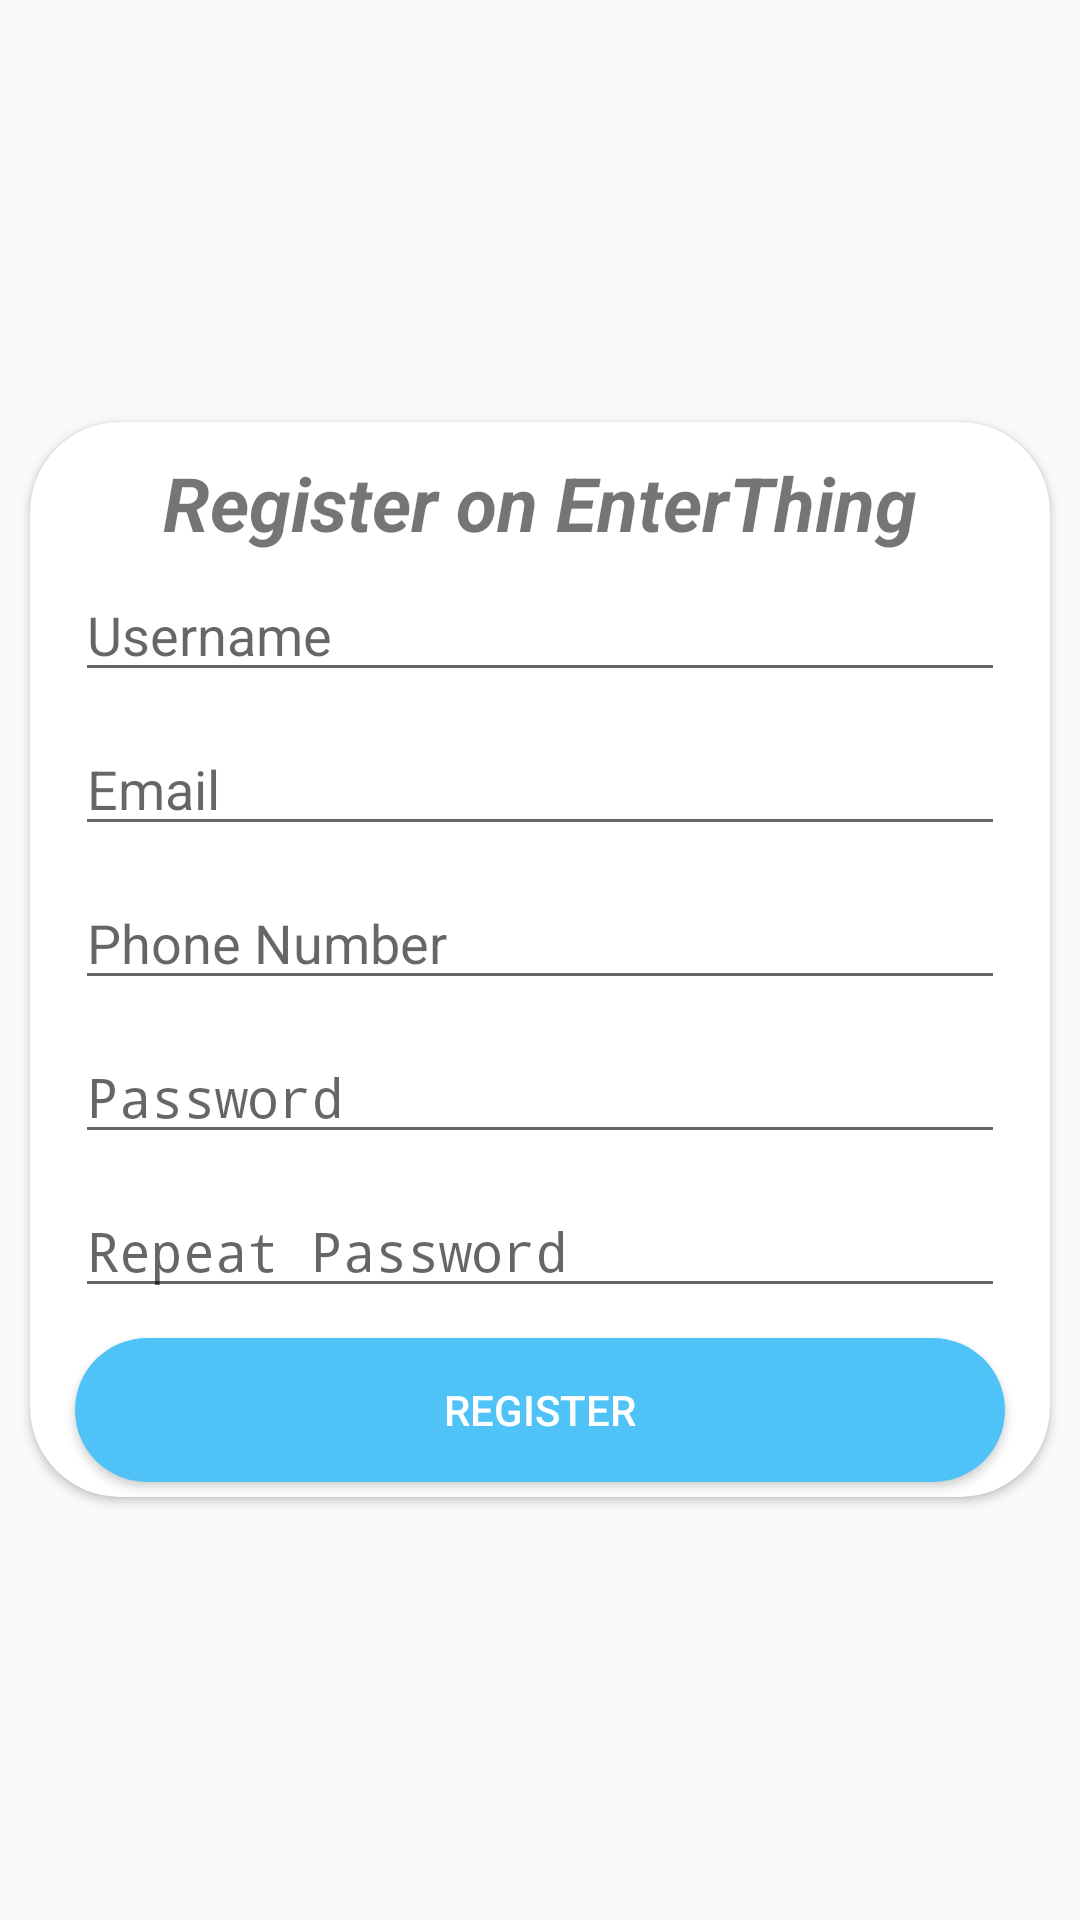

Write the Android layout XML for this screen, with the resource values it uses.
<!-- AndroidManifest.xml: application theme AppTheme -->
<!-- res/layout/fragment_register.xml -->
<?xml version="1.0" encoding="utf-8"?>
<FrameLayout xmlns:android="http://schemas.android.com/apk/res/android"
    xmlns:app="http://schemas.android.com/apk/res-auto"
    xmlns:tools="http://schemas.android.com/tools"
    android:layout_width="match_parent"
    android:layout_height="match_parent"
    tools:context=".fragment.RegisterFragment">

    
    <androidx.constraintlayout.widget.ConstraintLayout
        android:layout_width="match_parent"
        android:layout_height="match_parent">

        <androidx.cardview.widget.CardView
            android:layout_width="match_parent"
            android:layout_height="wrap_content"
            android:layout_marginHorizontal="10dp"
            android:elevation="30dp"
            app:cardCornerRadius="30dp"
            app:layout_constraintBottom_toBottomOf="parent"
            app:layout_constraintEnd_toEndOf="parent"
            app:layout_constraintStart_toStartOf="parent"
            app:layout_constraintTop_toTopOf="parent"
            app:layout_constraintVertical_bias="0.499">

            <LinearLayout
                android:layout_width="match_parent"
                android:layout_height="wrap_content"
                android:layout_marginHorizontal="10dp"
                android:orientation="vertical">

                <TextView
                    android:layout_width="match_parent"
                    android:layout_height="wrap_content"
                    android:layout_marginTop="10dp"
                    android:gravity="center"
                    android:text="@string/tv_title_register"
                    android:textSize="25dp"
                    android:textStyle="bold|italic" />

                <EditText
                    android:layout_width="match_parent"
                    android:layout_height="wrap_content"
                    android:layout_margin="5dp"
                    android:hint="@string/et_username"
                    android:inputType="textPersonName" />

                <EditText
                    android:layout_width="match_parent"
                    android:layout_height="wrap_content"
                    android:layout_margin="5dp"
                    android:hint="@string/et_mail"
                    android:inputType="textEmailAddress" />

                <EditText
                    android:layout_width="match_parent"
                    android:layout_height="wrap_content"
                    android:layout_margin="5dp"
                    android:hint="@string/et_phone_number"
                    android:inputType="phone" />

                <EditText
                    android:layout_width="match_parent"
                    android:layout_height="wrap_content"
                    android:layout_margin="5dp"
                    android:hint="@string/et_password"
                    android:inputType="textPassword" />

                <EditText
                    android:layout_width="match_parent"
                    android:layout_height="wrap_content"
                    android:layout_margin="5dp"
                    android:hint="@string/et_repeat_password"
                    android:inputType="textPassword" />


                <Button
                    android:layout_width="match_parent"
                    android:layout_height="wrap_content"
                    android:layout_margin="5dp"
                    android:background="@drawable/my_desing_button_login"
                    android:text="@string/btn_register"
                    android:textColor="@color/white" />


            </LinearLayout>
        </androidx.cardview.widget.CardView>
    </androidx.constraintlayout.widget.ConstraintLayout>

</FrameLayout>
<!-- resources referenced by this layout -->
<resources>
  <color name="white">#FFFFFF</color>
  <!-- drawable my_desing_button_login (drawable) -->
  <?xml version="1.0" encoding="utf-8"?>
  <shape xmlns:android="http://schemas.android.com/apk/res/android">
  
  <corners android:radius="50dp"/>
  
      <padding
          android:bottom="10dp"
          android:left="10dp"
          android:right="10dp"
          android:top="10dp" />
  
      <solid android:color="@color/light_blue_300"/>
  
  </shape>
  <string name="btn_register">Register</string>
  <string name="et_mail">Email</string>
  <string name="et_password">Password</string>
  <string name="et_phone_number">Phone Number</string>
  <string name="et_repeat_password">Repeat Password</string>
  <string name="et_username">Username</string>
  <string name="tv_title_register">Register on EnterThing</string>
  <style name="AppTheme" parent="Theme.AppCompat.Light.NoActionBar">
          
          <item name="colorPrimary">@color/colorPrimary</item>
          <item name="colorPrimaryDark">@color/colorPrimaryDark</item>
          <item name="colorAccent">@color/colorAccent</item>
      </style>
  <color name="light_blue_300">#4FC3F7</color>
  <color name="colorPrimary">#29B6F6</color>
  <color name="colorPrimaryDark">#0288D1</color>
  <color name="colorAccent">#00ACC1</color>
</resources>
